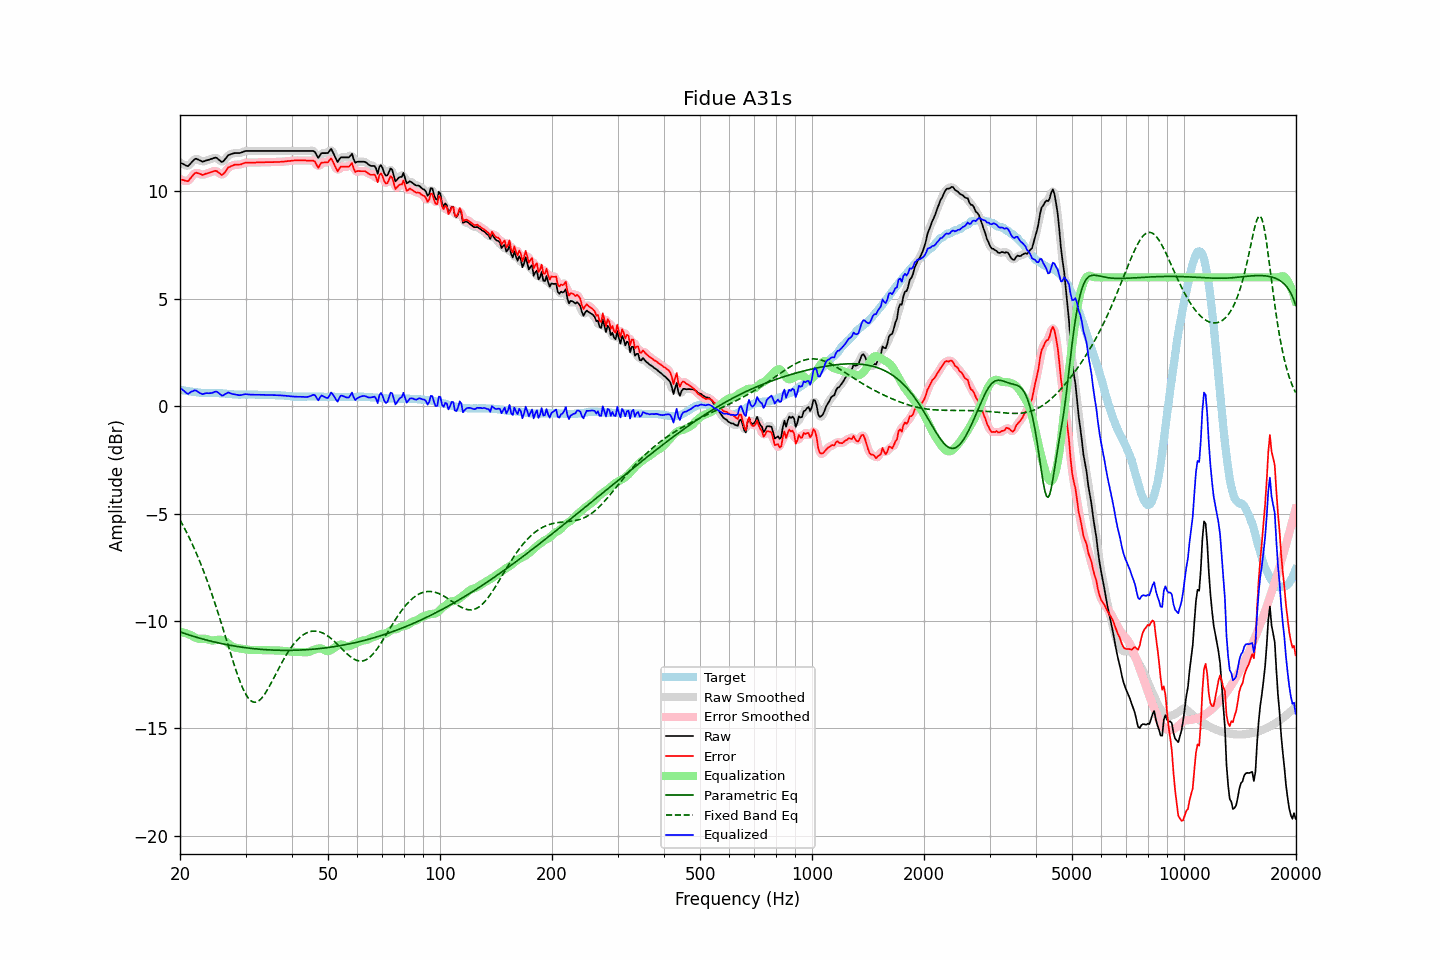

Source data for this figure (header and first rows):
frequency, raw, error, smoothed, error_smoothed, equalization, parametric_eq, fixed_band_eq, equalized_raw, equalized_smoothed, target
20.00, 11.35, 10.58, 11.36, 10.59, -10.49, -10.51, -5.30, 0.86, 0.88, 0.77
20.20, 11.31, 10.55, 11.30, 10.54, -10.51, -10.53, -5.43, 0.80, 0.79, 0.76
20.40, 11.28, 10.53, 11.26, 10.51, -10.53, -10.56, -5.57, 0.75, 0.72, 0.74
20.61, 11.24, 10.51, 11.23, 10.50, -10.56, -10.59, -5.71, 0.68, 0.67, 0.73
20.81, 11.20, 10.49, 11.20, 10.48, -10.58, -10.61, -5.86, 0.62, 0.62, 0.71
21.02, 11.18, 10.48, 11.21, 10.50, -10.61, -10.64, -6.01, 0.57, 0.60, 0.70
21.23, 11.26, 10.57, 11.25, 10.56, -10.63, -10.66, -6.16, 0.62, 0.62, 0.69
21.44, 11.34, 10.66, 11.33, 10.65, -10.66, -10.68, -6.32, 0.68, 0.67, 0.68
21.66, 11.42, 10.75, 11.43, 10.76, -10.71, -10.71, -6.48, 0.70, 0.71, 0.66
21.87, 11.50, 10.84, 11.49, 10.83, -10.76, -10.73, -6.65, 0.74, 0.73, 0.66
22.09, 11.53, 10.88, 11.51, 10.86, -10.79, -10.75, -6.82, 0.73, 0.72, 0.65
22.31, 11.50, 10.85, 11.50, 10.86, -10.82, -10.77, -6.99, 0.68, 0.68, 0.64
22.54, 11.46, 10.83, 11.46, 10.83, -10.83, -10.80, -7.17, 0.63, 0.63, 0.63
22.76, 11.43, 10.80, 11.42, 10.80, -10.83, -10.82, -7.36, 0.59, 0.59, 0.62
22.99, 11.39, 10.77, 11.40, 10.79, -10.83, -10.84, -7.55, 0.56, 0.58, 0.62
23.22, 11.41, 10.80, 11.41, 10.79, -10.82, -10.86, -7.74, 0.58, 0.58, 0.61
23.45, 11.44, 10.83, 11.43, 10.81, -10.83, -10.88, -7.94, 0.61, 0.60, 0.61
23.69, 11.46, 10.84, 11.46, 10.85, -10.85, -10.90, -8.14, 0.61, 0.61, 0.61
23.92, 11.48, 10.87, 11.48, 10.87, -10.87, -10.92, -8.35, 0.60, 0.61, 0.61
24.16, 11.51, 10.90, 11.50, 10.89, -10.90, -10.94, -8.57, 0.61, 0.61, 0.61
24.40, 11.53, 10.92, 11.53, 10.92, -10.91, -10.95, -8.78, 0.62, 0.62, 0.61
24.65, 11.56, 10.94, 11.56, 10.95, -10.91, -10.97, -9.01, 0.65, 0.65, 0.61
24.89, 11.58, 10.96, 11.57, 10.95, -10.90, -10.99, -9.23, 0.68, 0.67, 0.61
25.14, 11.56, 10.94, 11.54, 10.93, -10.88, -11.01, -9.46, 0.68, 0.66, 0.61
25.39, 11.49, 10.87, 11.49, 10.88, -10.87, -11.02, -9.70, 0.62, 0.62, 0.61
25.65, 11.43, 10.83, 11.42, 10.82, -10.87, -11.04, -9.94, 0.56, 0.55, 0.60
25.91, 11.37, 10.77, 11.39, 10.79, -10.88, -11.06, -10.18, 0.49, 0.52, 0.60
26.16, 11.41, 10.82, 11.42, 10.82, -10.90, -11.07, -10.42, 0.51, 0.52, 0.59
26.43, 11.50, 10.90, 11.49, 10.90, -10.94, -11.09, -10.67, 0.56, 0.56, 0.59
26.69, 11.59, 11.01, 11.59, 11.01, -10.99, -11.10, -10.91, 0.60, 0.60, 0.58
26.96, 11.69, 11.11, 11.67, 11.09, -11.04, -11.12, -11.16, 0.64, 0.62, 0.57
27.23, 11.72, 11.14, 11.72, 11.15, -11.10, -11.13, -11.40, 0.61, 0.61, 0.57
27.50, 11.75, 11.19, 11.75, 11.19, -11.16, -11.14, -11.64, 0.59, 0.59, 0.56
27.77, 11.77, 11.22, 11.77, 11.22, -11.20, -11.16, -11.88, 0.56, 0.57, 0.55
28.05, 11.79, 11.25, 11.78, 11.24, -11.23, -11.17, -12.11, 0.55, 0.55, 0.54
28.33, 11.79, 11.25, 11.79, 11.25, -11.25, -11.18, -12.34, 0.54, 0.54, 0.54
28.62, 11.79, 11.25, 11.79, 11.25, -11.26, -11.19, -12.55, 0.52, 0.52, 0.54
28.90, 11.79, 11.26, 11.79, 11.25, -11.28, -11.20, -12.76, 0.51, 0.52, 0.53
29.19, 11.81, 11.27, 11.81, 11.27, -11.29, -11.22, -12.95, 0.52, 0.52, 0.54
29.48, 11.84, 11.30, 11.84, 11.30, -11.30, -11.23, -13.13, 0.54, 0.54, 0.54
29.78, 11.87, 11.32, 11.86, 11.32, -11.31, -11.24, -13.28, 0.55, 0.55, 0.54
30.08, 11.89, 11.34, 11.88, 11.34, -11.32, -11.25, -13.42, 0.56, 0.56, 0.54
30.38, 11.89, 11.35, 11.89, 11.35, -11.33, -11.26, -13.54, 0.55, 0.55, 0.54
30.68, 11.89, 11.35, 11.89, 11.35, -11.34, -11.27, -13.64, 0.54, 0.55, 0.54
30.99, 11.89, 11.35, 11.89, 11.35, -11.35, -11.27, -13.71, 0.54, 0.54, 0.54
31.30, 11.89, 11.35, 11.89, 11.34, -11.35, -11.28, -13.76, 0.54, 0.54, 0.54
31.61, 11.89, 11.35, 11.89, 11.35, -11.35, -11.29, -13.78, 0.54, 0.54, 0.54
31.93, 11.89, 11.35, 11.89, 11.35, -11.35, -11.30, -13.78, 0.54, 0.54, 0.54
32.24, 11.89, 11.36, 11.89, 11.35, -11.35, -11.31, -13.76, 0.54, 0.54, 0.53
32.57, 11.89, 11.36, 11.89, 11.35, -11.35, -11.31, -13.72, 0.53, 0.53, 0.53
32.89, 11.89, 11.36, 11.89, 11.36, -11.36, -11.32, -13.65, 0.53, 0.53, 0.53
33.22, 11.89, 11.36, 11.89, 11.36, -11.36, -11.32, -13.57, 0.53, 0.53, 0.53
33.55, 11.89, 11.36, 11.89, 11.36, -11.36, -11.33, -13.48, 0.53, 0.53, 0.53
33.89, 11.89, 11.37, 11.89, 11.36, -11.36, -11.34, -13.37, 0.53, 0.53, 0.52
34.23, 11.89, 11.37, 11.89, 11.36, -11.36, -11.34, -13.25, 0.52, 0.52, 0.52
34.57, 11.89, 11.37, 11.89, 11.37, -11.36, -11.34, -13.12, 0.52, 0.52, 0.52
34.92, 11.89, 11.37, 11.89, 11.36, -11.37, -11.35, -12.99, 0.52, 0.52, 0.52
35.27, 11.89, 11.37, 11.89, 11.37, -11.37, -11.35, -12.85, 0.52, 0.52, 0.52
35.62, 11.89, 11.37, 11.89, 11.37, -11.37, -11.36, -12.70, 0.52, 0.52, 0.52
35.97, 11.89, 11.38, 11.89, 11.37, -11.37, -11.36, -12.56, 0.52, 0.52, 0.51
... 635 more rows
